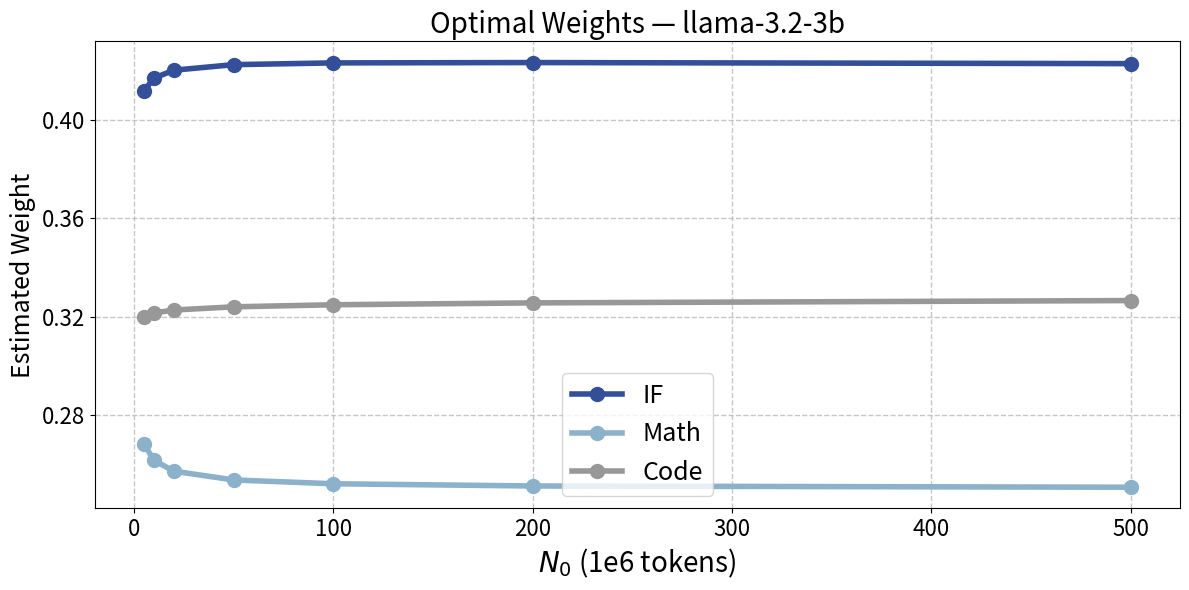
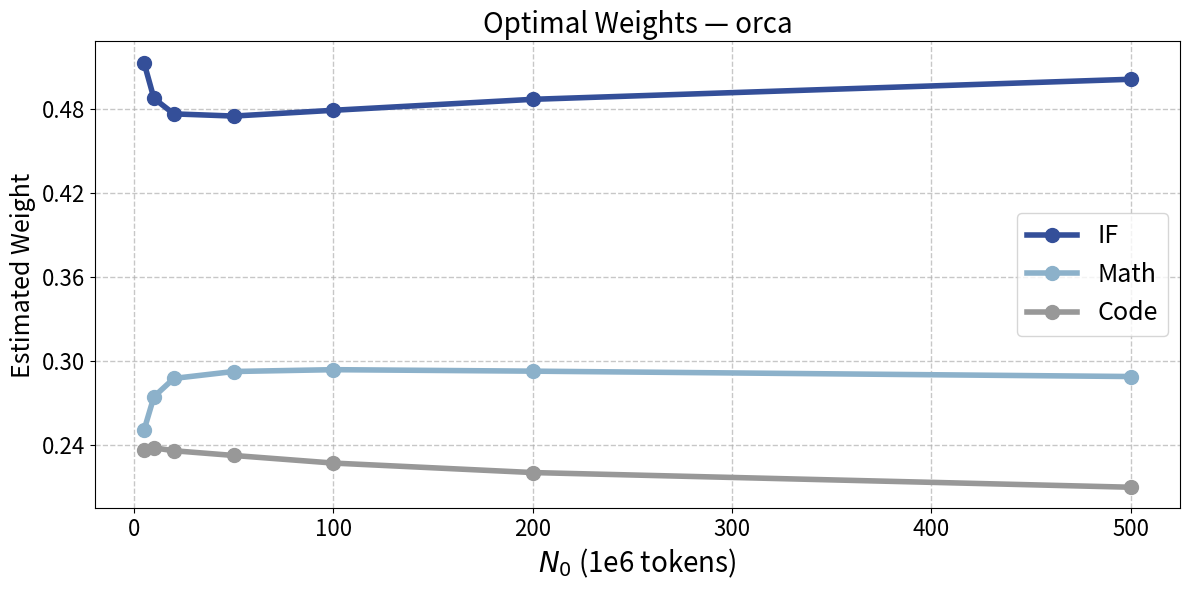

Reproduce these figures in Python, in order.
import numpy as np
import matplotlib.pyplot as plt
from matplotlib.ticker import MaxNLocator
from scipy.optimize import minimize


PARAM_SETS = {
    "llama-3.2-3b": [
        {"beta": 0.051, "c": 1.156484125642086, "gamma": 0.19780651007960018, "alpha": 0.4759641653939281, "e": 1.0964457298437293},
        {"beta": 0.043, "c": 0.7508495582040167, "gamma": 0.040025262958907154, "alpha": 0.43503938591132635, "e": 1.4937431374616452},
        {"beta": 0.0439, "c": 0.9828179869932256, "gamma": 0.1260596510875358, "alpha": 0.46702823082847034, "e": 1.267061465923874},
    ],
    "orca": [
        {"beta": 0.1074, "c": 0.9303720966305796, "gamma": 0.8353839985461634, "alpha": 0.5601292648858495, "e": 1.4226529933436454},
        {"beta": 0.2056, "c": 0.47001708560647254, "gamma": 1.1442480438863765, "alpha": 0.5074276704841271, "e": 1.8919117116032493},
        {"beta": 0.2791, "c": 0.36073465526930765, "gamma": 1.106071287791263, "alpha": 0.5113088104398635, "e": 1.9937865053832902},
    ],
}

DOMAIN_NAMES = ["IF", "Math", "Code"]
DOMAIN_COLORS = ["#344F99", "#8CB1CA", "#989898"]


def objective(w, N, params):
    total = 0.0
    for i, p in enumerate(params):
        expr = w[i] * N + p["gamma"] * (N - w[i] * N) ** p["alpha"]
        total += p["c"] * (expr ** (-p["beta"])) + p["e"]
    return total


def optimize_weights(N, params):
    k = len(params)
    initial = np.full(k, 1.0 / k)
    bounds = [(0.0, 1.0)] * k
    constraint = {"type": "eq", "fun": lambda w: np.sum(w) - 1.0}

    result = minimize(
        fun=objective,
        x0=initial,
        args=(N, params),
        method="SLSQP",
        bounds=bounds,
        constraints=[constraint],
        options={"disp": False},
    )

    if not result.success:
        raise RuntimeError(f"Optimization failed for N={N}: {result.message}")

    return result.x, result.fun


def sweep_values(N_values, params):
    weights = []
    objectives = []
    for N in N_values:
        w_opt, obj = optimize_weights(N, params)
        weights.append(w_opt)
        objectives.append(obj)
    return np.array(weights), np.array(objectives)


def get_color(index):
    return DOMAIN_COLORS[index % len(DOMAIN_COLORS)]


def plot_weights(N_values, weights, title):
    fig, ax = plt.subplots(figsize=(12, 6))
    for idx in range(weights.shape[1]):
        ax.plot(
            N_values,
            weights[:, idx],
            marker="o",
            color=get_color(idx),
            linestyle="-",
            linewidth=4,
            markersize=10,
            label=DOMAIN_NAMES[idx],
        )

    ax.set_xlabel(r"$N_0$ (1e6 tokens)", fontsize=20)
    ax.set_ylabel("Estimated Weight", fontsize=18)
    ax.tick_params(axis="both", which="major", labelsize=16)
    ax.xaxis.set_major_locator(MaxNLocator(nbins=6))
    ax.yaxis.set_major_locator(MaxNLocator(nbins=6))
    ax.grid(True, linestyle="--", linewidth=1, alpha=0.7)
    ax.legend(fontsize=18)
    ax.set_title(title, fontsize=20)
    plt.tight_layout()
    plt.show()


if __name__ == "__main__":
    N_VALUES = [5, 10, 20, 50, 100, 200, 500]
    for name, params in PARAM_SETS.items():
        print(f"\n=== Optimizing weights for {name} ===")
        weights, objectives = sweep_values(N_VALUES, params)
        for N, w, obj in zip(N_VALUES, weights, objectives):
            print(f"N={N:>4}: weights={w}, objective={obj:.6f}")
        plot_weights(N_VALUES, weights, title=f"Optimal Weights — {name}")
